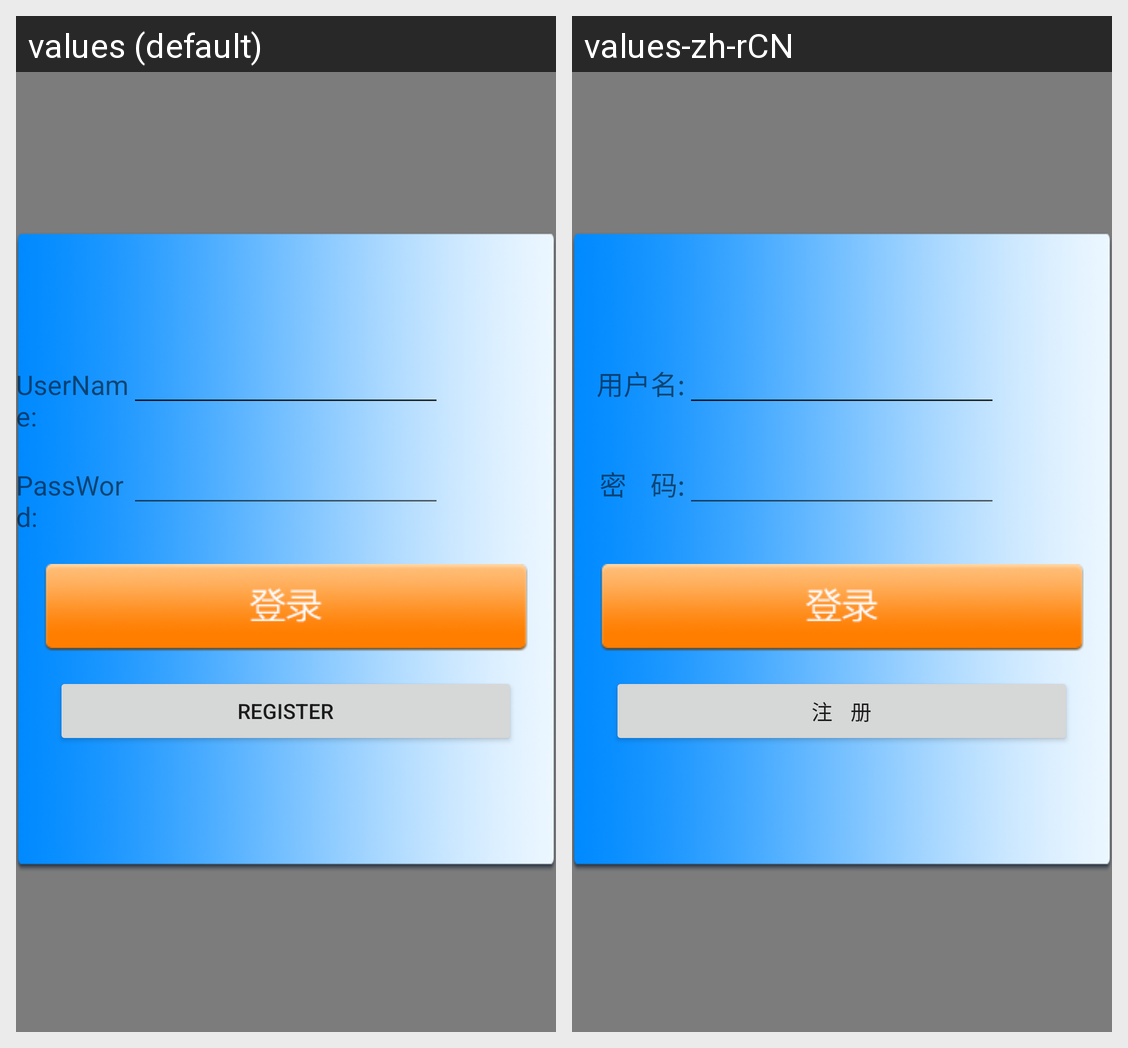

Translations of the strings shown on this Android screen, per locale in the grid:
Android screen res/layout/activity_land.xml rendered under 2 locales, left to right: values (default), values-zh-rCN. Device: Nexus 5 (rendered at 1080×1920; each locale shown at half size, 540×960, under a caption strip naming it); theme Theme.AppCompat.Light.NoActionBar.
Strings drawn on this screen, with the default value and each locale's value (text and hints the layout hard-codes, and strings that could not be matched under every locale, appear in the picture but are not listed):

login_username
  values: UserName:
  values-zh-rCN: 用户名:

login_password
  values: PassWord:
  values-zh-rCN: 密    码:

login_register
  values: Register
  values-zh-rCN: 注    册
